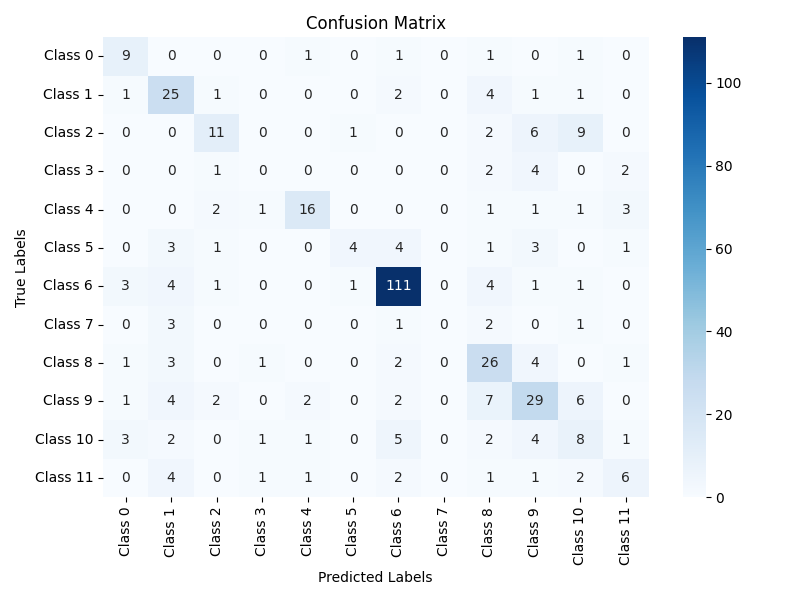

The table this chart was drawn from, first rows:
, Predicted_0, Predicted_1, Predicted_2, Predicted_3, Predicted_4, Predicted_5, Predicted_6, Predicted_7, Predicted_8, Predicted_9, Predicted_10, Predicted_11
Actual_0, 9, 0, 0, 0, 1, 0, 1, 0, 1, 0, 1, 0
Actual_1, 1, 25, 1, 0, 0, 0, 2, 0, 4, 1, 1, 0
Actual_2, 0, 0, 11, 0, 0, 1, 0, 0, 2, 6, 9, 0
Actual_3, 0, 0, 1, 0, 0, 0, 0, 0, 2, 4, 0, 2
Actual_4, 0, 0, 2, 1, 16, 0, 0, 0, 1, 1, 1, 3
Actual_5, 0, 3, 1, 0, 0, 4, 4, 0, 1, 3, 0, 1
Actual_6, 3, 4, 1, 0, 0, 1, 111, 0, 4, 1, 1, 0
Actual_7, 0, 3, 0, 0, 0, 0, 1, 0, 2, 0, 1, 0
Actual_8, 1, 3, 0, 1, 0, 0, 2, 0, 26, 4, 0, 1
Actual_9, 1, 4, 2, 0, 2, 0, 2, 0, 7, 29, 6, 0
Actual_10, 3, 2, 0, 1, 1, 0, 5, 0, 2, 4, 8, 1
Actual_11, 0, 4, 0, 1, 1, 0, 2, 0, 1, 1, 2, 6
